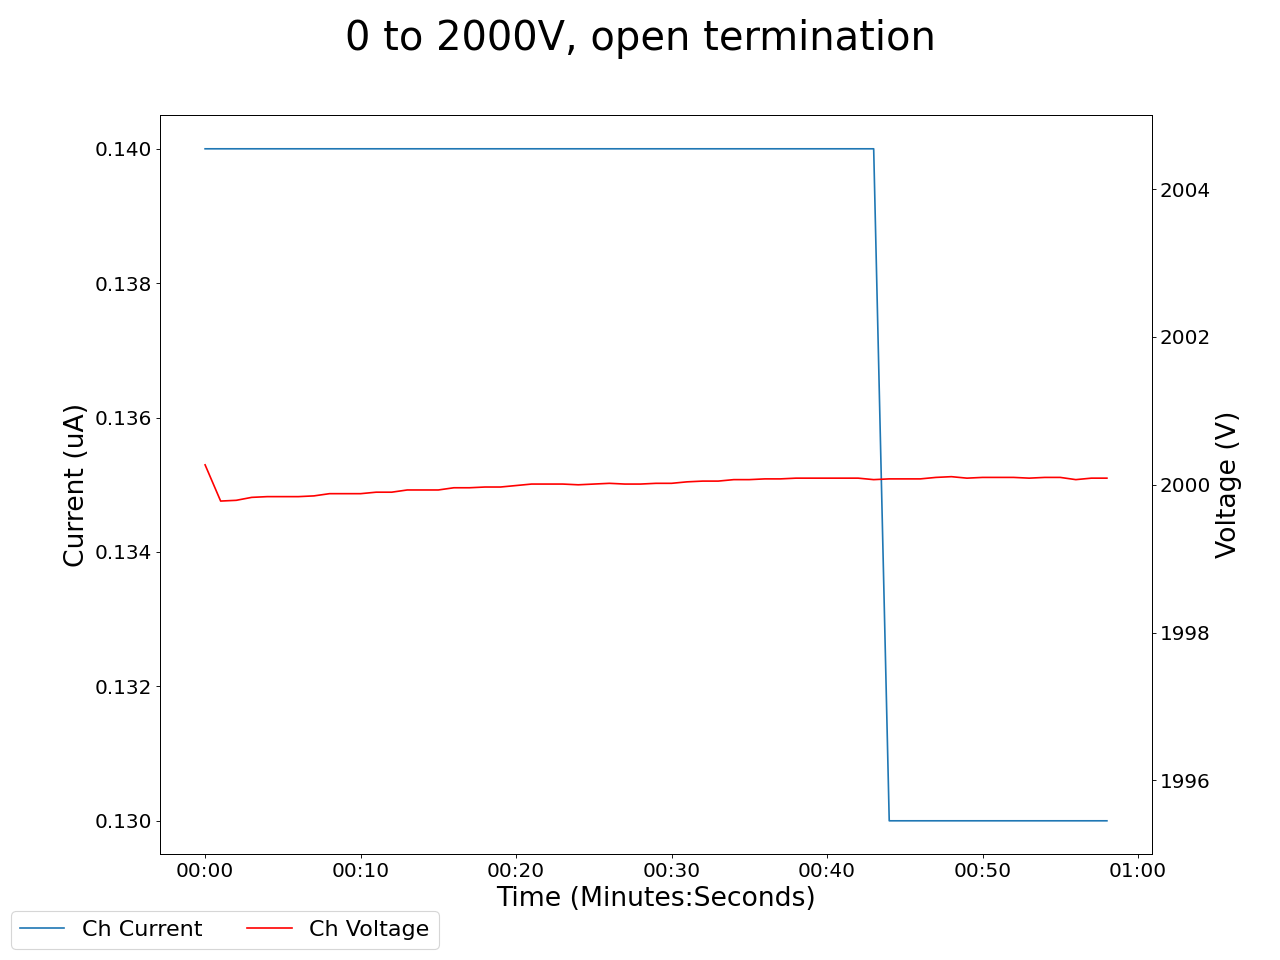

The data file committed next to this chart (first rows):
2025-04-29 16:48:59.036481, 1999.1800537109375, 0.20999999344348907, 2000.27001953125, 0.14000000059604645, 1999.3800048828125, 0.7599999904632568, 2000.1600341796875, 0.14000000059604645, 1999.5999755859375, 0.15000000596046448, 1999.800048828125, 0.11999999731779099, 1999.739990234375, 0.18000000715255737, 2000.030029296875, 0.10999999940395355, 0.10999999940395355, 0.0, 0.1599999964237213, 0.0, 0.3199999928474426, 0.0, 0.7300000190734863
2025-04-29 16:49:00.036375, 1999, 0.21, 2000, 0.14, 1999, 0.76, 2000, 0.14, 2000, 0.15, 2000, 0.12, 2000, 0.18, 2000, 0.11, 0.11, 0.0, 0.16, 0.0, 0.31, 0.0, 0.73
2025-04-29 16:49:01.036375, 2000, 0.2, 2000, 0.14, 1999, 0.68, 2000, 0.13, 2000, 0.16, 2000, 0.11, 2000, 0.17, 2000, 0.1, 0.11, 0.0, 0.16, 0.0, 0.31, 0.0, 0.73
2025-04-29 16:49:02.036375, 2000, 0.2, 2000, 0.14, 1999, 0.68, 2000, 0.13, 2000, 0.16, 2000, 0.11, 2000, 0.17, 2000, 0.1, 0.11, 0.0, 0.16, 0.0, 0.3, 0.0, 0.73
2025-04-29 16:49:03.036375, 2000, 0.2, 2000, 0.14, 1999, 0.67, 2000, 0.13, 2000, 0.16, 2000, 0.11, 2000, 0.17, 2000, 0.1, 0.1, 0.0, 0.15, 0.0, 0.28, 0.0, 0.72
2025-04-29 16:49:04.036375, 2000, 0.2, 2000, 0.14, 1999, 0.66, 2000, 0.13, 2000, 0.15, 2000, 0.11, 2000, 0.17, 2000, 0.1, 0.1, 0.0, 0.15, 0.0, 0.27, 0.0, 0.72
2025-04-29 16:49:05.036374, 2000, 0.2, 2000, 0.14, 1999, 0.66, 2000, 0.13, 2000, 0.15, 2000, 0.11, 2000, 0.17, 2000, 0.1, 0.1, 0.0, 0.15, 0.0, 0.27, 0.0, 0.72
2025-04-29 16:49:06.036375, 2000, 0.2, 2000, 0.14, 1999, 0.66, 2000, 0.13, 2000, 0.15, 2000, 0.11, 2000, 0.17, 2000, 0.1, 0.1, 0.0, 0.15, 0.0, 0.26, 0.0, 0.72
2025-04-29 16:49:07.036374, 2000, 0.2, 2000, 0.14, 1999, 0.65, 2000, 0.13, 2000, 0.15, 2000, 0.11, 2000, 0.17, 2000, 0.1, 0.1, 0.0, 0.15, 0.0, 0.25, 0.0, 0.72
2025-04-29 16:49:08.036375, 2000, 0.2, 2000, 0.14, 1999, 0.64, 2000, 0.13, 2000, 0.15, 2000, 0.11, 2000, 0.17, 2000, 0.1, 0.1, 0.0, 0.15, 0.0, 0.24, 0.0, 0.72
2025-04-29 16:49:09.036375, 2000, 0.2, 2000, 0.14, 1999, 0.63, 2000, 0.13, 2000, 0.15, 2000, 0.11, 2000, 0.17, 2000, 0.1, 0.09, 0.0, 0.15, 0.0, 0.23, 0.0, 0.71
2025-04-29 16:49:10.036375, 2000, 0.2, 2000, 0.14, 1999, 0.63, 2000, 0.13, 2000, 0.15, 2000, 0.11, 2000, 0.17, 2000, 0.1, 0.09, 0.0, 0.15, 0.0, 0.23, 0.0, 0.71
2025-04-29 16:49:11.036375, 2000, 0.2, 2000, 0.14, 1999, 0.61, 2000, 0.13, 2000, 0.15, 2000, 0.11, 2000, 0.17, 2000, 0.1, 0.09, 0.0, 0.14, 0.0, 0.22, 0.0, 0.71
2025-04-29 16:49:12.036375, 2000, 0.2, 2000, 0.14, 1999, 0.6, 2000, 0.13, 2000, 0.15, 2000, 0.11, 2000, 0.17, 2000, 0.1, 0.09, 0.0, 0.14, 0.0, 0.21, 0.0, 0.71
2025-04-29 16:49:13.036375, 2000, 0.2, 2000, 0.14, 1999, 0.59, 2000, 0.13, 2000, 0.15, 2000, 0.11, 2000, 0.17, 2000, 0.1, 0.09, 0.0, 0.14, 0.0, 0.2, 0.0, 0.71
2025-04-29 16:49:14.036375, 2000, 0.2, 2000, 0.14, 1999, 0.59, 2000, 0.13, 2000, 0.15, 2000, 0.11, 2000, 0.17, 2000, 0.1, 0.09, 0.0, 0.14, 0.0, 0.2, 0.0, 0.71
2025-04-29 16:49:15.036375, 2000, 0.2, 2000, 0.14, 1999, 0.58, 2000, 0.13, 2000, 0.15, 2000, 0.11, 2000, 0.17, 2000, 0.1, 0.09, 0.0, 0.14, 0.0, 0.2, 0.0, 0.71
2025-04-29 16:49:16.036375, 2000, 0.2, 2000, 0.14, 1999, 0.57, 2000, 0.13, 2000, 0.15, 2000, 0.11, 2000, 0.17, 2000, 0.1, 0.09, 0.0, 0.14, 0.0, 0.19, 0.0, 0.71
2025-04-29 16:49:17.036374, 2000, 0.2, 2000, 0.14, 1999, 0.56, 2000, 0.13, 2000, 0.15, 2000, 0.11, 2000, 0.17, 2000, 0.1, 0.08, 0.0, 0.14, 0.0, 0.18, 0.0, 0.7
2025-04-29 16:49:18.036375, 2000, 0.2, 2000, 0.14, 1999, 0.55, 2000, 0.13, 2000, 0.15, 2000, 0.11, 2000, 0.17, 2000, 0.1, 0.08, 0.0, 0.14, 0.0, 0.18, 0.0, 0.7
2025-04-29 16:49:19.036375, 2000, 0.2, 2000, 0.14, 1999, 0.55, 2000, 0.13, 2000, 0.15, 2000, 0.11, 2000, 0.17, 2000, 0.1, 0.08, 0.0, 0.14, 0.0, 0.18, 0.0, 0.7
2025-04-29 16:49:20.036376, 2000, 0.2, 2000, 0.14, 1999, 0.54, 2000, 0.13, 2000, 0.15, 2000, 0.11, 2000, 0.17, 2000, 0.1, 0.08, 0.0, 0.13, 0.0, 0.17, 0.0, 0.7
2025-04-29 16:49:21.036376, 2000, 0.2, 2000, 0.14, 1999, 0.53, 2000, 0.13, 2000, 0.15, 2000, 0.11, 2000, 0.17, 2000, 0.1, 0.08, 0.0, 0.13, 0.0, 0.16, 0.0, 0.7
2025-04-29 16:49:22.036375, 2000, 0.2, 2000, 0.14, 1999, 0.52, 2000, 0.13, 2000, 0.15, 2000, 0.11, 2000, 0.17, 2000, 0.1, 0.08, 0.0, 0.13, 0.0, 0.16, 0.0, 0.7
2025-04-29 16:49:23.036376, 2000, 0.2, 2000, 0.14, 1999, 0.52, 2000, 0.13, 2000, 0.15, 2000, 0.11, 2000, 0.17, 2000, 0.1, 0.08, 0.0, 0.13, 0.0, 0.16, 0.0, 0.7
2025-04-29 16:49:24.036376, 2000, 0.2, 2000, 0.14, 1999, 0.5, 2000, 0.13, 2000, 0.15, 2000, 0.11, 2000, 0.17, 2000, 0.1, 0.08, 0.0, 0.13, 0.0, 0.15, 0.0, 0.7
2025-04-29 16:49:25.036376, 2000, 0.2, 2000, 0.14, 1999, 0.5, 2000, 0.13, 2000, 0.15, 2000, 0.11, 2000, 0.17, 2000, 0.1, 0.08, 0.0, 0.13, 0.0, 0.15, 0.0, 0.7
2025-04-29 16:49:26.036376, 2000, 0.2, 2000, 0.14, 1999, 0.48, 2000, 0.13, 2000, 0.15, 2000, 0.11, 2000, 0.17, 2000, 0.1, 0.08, 0.0, 0.13, 0.0, 0.14, 0.0, 0.7
2025-04-29 16:49:27.036376, 2000, 0.2, 2000, 0.14, 1999, 0.47, 2000, 0.13, 2000, 0.15, 2000, 0.11, 2000, 0.17, 2000, 0.1, 0.07, 0.0, 0.13, 0.0, 0.14, 0.0, 0.69
2025-04-29 16:49:28.036376, 2000, 0.2, 2000, 0.14, 1999, 0.47, 2000, 0.13, 2000, 0.15, 2000, 0.11, 2000, 0.17, 2000, 0.1, 0.07, 0.0, 0.13, 0.0, 0.14, 0.0, 0.69
2025-04-29 16:49:29.036375, 2000, 0.2, 2000, 0.14, 1999, 0.47, 2000, 0.13, 2000, 0.15, 2000, 0.11, 2000, 0.17, 2000, 0.1, 0.07, 0.0, 0.13, 0.0, 0.13, 0.0, 0.69
2025-04-29 16:49:30.036376, 2000, 0.2, 2000, 0.14, 1999, 0.46, 2000, 0.13, 2000, 0.15, 2000, 0.11, 2000, 0.17, 2000, 0.1, 0.07, 0.0, 0.13, 0.0, 0.13, 0.0, 0.69
2025-04-29 16:49:31.036376, 2000, 0.2, 2000, 0.14, 1999, 0.45, 2000, 0.13, 2000, 0.15, 2000, 0.11, 2000, 0.17, 2000, 0.1, 0.07, 0.0, 0.12, 0.0, 0.13, 0.0, 0.69
2025-04-29 16:49:32.036375, 2000, 0.2, 2000, 0.14, 1999, 0.45, 2000, 0.13, 2000, 0.15, 2000, 0.11, 2000, 0.17, 2000, 0.1, 0.07, 0.0, 0.12, 0.0, 0.13, 0.0, 0.69
2025-04-29 16:49:33.036375, 2000, 0.2, 2000, 0.14, 1999, 0.44, 2000, 0.13, 2000, 0.15, 2000, 0.12, 2000, 0.17, 2000, 0.1, 0.07, 0.0, 0.12, 0.0, 0.12, 0.0, 0.69
2025-04-29 16:49:34.036375, 2000, 0.2, 2000, 0.14, 1999, 0.43, 2000, 0.13, 2000, 0.15, 2000, 0.11, 2000, 0.17, 2000, 0.1, 0.07, 0.0, 0.12, 0.0, 0.12, 0.0, 0.69
2025-04-29 16:49:35.036375, 2000, 0.2, 2000, 0.14, 1999, 0.42, 2000, 0.13, 2000, 0.15, 2000, 0.11, 2000, 0.17, 2000, 0.1, 0.07, 0.0, 0.12, 0.0, 0.12, 0.0, 0.69
2025-04-29 16:49:36.036375, 2000, 0.2, 2000, 0.14, 1999, 0.41, 2000, 0.13, 2000, 0.15, 2000, 0.11, 2000, 0.17, 2000, 0.1, 0.07, 0.0, 0.12, 0.0, 0.11, 0.0, 0.69
2025-04-29 16:49:37.036375, 2000, 0.2, 2000, 0.14, 1999, 0.41, 2000, 0.13, 2000, 0.15, 2000, 0.11, 2000, 0.17, 2000, 0.1, 0.07, 0.0, 0.12, 0.0, 0.11, 0.0, 0.69
2025-04-29 16:49:38.036375, 2000, 0.2, 2000, 0.14, 1999, 0.4, 2000, 0.13, 2000, 0.15, 2000, 0.11, 2000, 0.17, 2000, 0.1, 0.07, 0.0, 0.12, 0.0, 0.11, 0.0, 0.69
2025-04-29 16:49:39.036375, 2000, 0.2, 2000, 0.14, 1999, 0.4, 2000, 0.13, 2000, 0.15, 2000, 0.11, 2000, 0.16, 2000, 0.1, 0.07, 0.0, 0.12, 0.0, 0.11, 0.0, 0.69
2025-04-29 16:49:40.036375, 2000, 0.2, 2000, 0.14, 1999, 0.39, 2000, 0.13, 2000, 0.15, 2000, 0.11, 2000, 0.16, 2000, 0.1, 0.07, 0.0, 0.12, 0.0, 0.11, 0.0, 0.68
2025-04-29 16:49:41.036375, 2000, 0.2, 2000, 0.14, 1999, 0.39, 2000, 0.13, 2000, 0.15, 2000, 0.11, 2000, 0.16, 2000, 0.1, 0.06, 0.0, 0.12, 0.0, 0.1, 0.0, 0.68
2025-04-29 16:49:42.036375, 2000, 0.2, 2000, 0.14, 1999, 0.38, 2000, 0.13, 2000, 0.15, 2000, 0.11, 2000, 0.16, 2000, 0.1, 0.06, 0.0, 0.12, 0.0, 0.1, 0.0, 0.68
2025-04-29 16:49:43.036375, 2000, 0.2, 2000, 0.14, 1999, 0.37, 2000, 0.13, 2000, 0.15, 2000, 0.11, 2000, 0.16, 2000, 0.1, 0.06, 0.0, 0.12, 0.0, 0.1, 0.0, 0.68
2025-04-29 16:49:44.036375, 2000, 0.2, 2000, 0.13, 1999, 0.37, 2000, 0.13, 2000, 0.15, 2000, 0.11, 2000, 0.16, 2000, 0.09, 0.06, 0.0, 0.12, 0.0, 0.1, 0.0, 0.68
2025-04-29 16:49:45.036374, 2000, 0.2, 2000, 0.13, 1999, 0.36, 2000, 0.13, 2000, 0.15, 2000, 0.11, 2000, 0.16, 2000, 0.09, 0.06, 0.0, 0.12, 0.0, 0.1, 0.0, 0.68
2025-04-29 16:49:46.036374, 2000, 0.2, 2000, 0.13, 1999, 0.36, 2000, 0.13, 2000, 0.15, 2000, 0.11, 2000, 0.16, 2000, 0.09, 0.06, 0.0, 0.12, 0.0, 0.1, 0.0, 0.68
2025-04-29 16:49:47.036375, 2000, 0.2, 2000, 0.13, 1999, 0.35, 2000, 0.13, 2000, 0.15, 2000, 0.11, 2000, 0.16, 2000, 0.09, 0.06, 0.0, 0.12, 0.0, 0.1, 0.0, 0.68
2025-04-29 16:49:48.036375, 2000, 0.2, 2000, 0.13, 1999, 0.35, 2000, 0.13, 2000, 0.15, 2000, 0.11, 2000, 0.16, 2000, 0.09, 0.06, 0.0, 0.11, 0.0, 0.1, 0.0, 0.68
2025-04-29 16:49:49.036375, 2000, 0.2, 2000, 0.13, 1999, 0.34, 2000, 0.13, 2000, 0.15, 2000, 0.11, 2000, 0.16, 2000, 0.09, 0.06, 0.0, 0.11, 0.0, 0.1, 0.0, 0.68
2025-04-29 16:49:50.036375, 2000, 0.19, 2000, 0.13, 1999, 0.33, 2000, 0.13, 2000, 0.15, 2000, 0.11, 2000, 0.16, 2000, 0.09, 0.06, 0.0, 0.11, 0.0, 0.1, 0.0, 0.68
2025-04-29 16:49:51.036375, 2000, 0.19, 2000, 0.13, 1999, 0.33, 2000, 0.13, 2000, 0.15, 2000, 0.11, 2000, 0.16, 2000, 0.09, 0.06, 0.0, 0.11, 0.0, 0.1, 0.0, 0.68
2025-04-29 16:49:52.036374, 2000, 0.19, 2000, 0.13, 1999, 0.33, 2000, 0.13, 2000, 0.15, 2000, 0.11, 2000, 0.16, 2000, 0.09, 0.06, 0.0, 0.11, 0.0, 0.1, 0.0, 0.68
2025-04-29 16:49:53.036375, 2000, 0.19, 2000, 0.13, 1999, 0.32, 2000, 0.12, 2000, 0.15, 2000, 0.11, 2000, 0.16, 2000, 0.09, 0.06, 0.0, 0.11, 0.0, 0.09, 0.0, 0.68
2025-04-29 16:49:54.036375, 2000, 0.19, 2000, 0.13, 1999, 0.32, 2000, 0.12, 2000, 0.15, 2000, 0.11, 2000, 0.16, 2000, 0.09, 0.06, 0.0, 0.11, 0.0, 0.09, 0.0, 0.68
2025-04-29 16:49:55.036375, 2000, 0.19, 2000, 0.13, 1999, 0.32, 2000, 0.12, 2000, 0.15, 2000, 0.11, 2000, 0.16, 2000, 0.09, 0.06, 0.0, 0.11, 0.0, 0.09, 0.0, 0.68
2025-04-29 16:49:56.036375, 2000, 0.19, 2000, 0.13, 1999, 0.31, 2000, 0.12, 2000, 0.15, 2000, 0.11, 2000, 0.16, 2000, 0.09, 0.06, 0.0, 0.11, 0.0, 0.09, 0.0, 0.68
2025-04-29 16:49:57.036375, 2000, 0.19, 2000, 0.13, 1999, 0.31, 2000, 0.12, 2000, 0.15, 2000, 0.11, 2000, 0.16, 2000, 0.09, 0.06, 0.0, 0.11, 0.0, 0.09, 0.0, 0.67
2025-04-29 16:49:58.036374, 2000, 0.19, 2000, 0.13, 1999, 0.3, 2000, 0.12, 2000, 0.15, 2000, 0.11, 2000, 0.16, 2000, 0.09, 0.05, 0.0, 0.11, 0.0, 0.09, 0.0, 0.67
